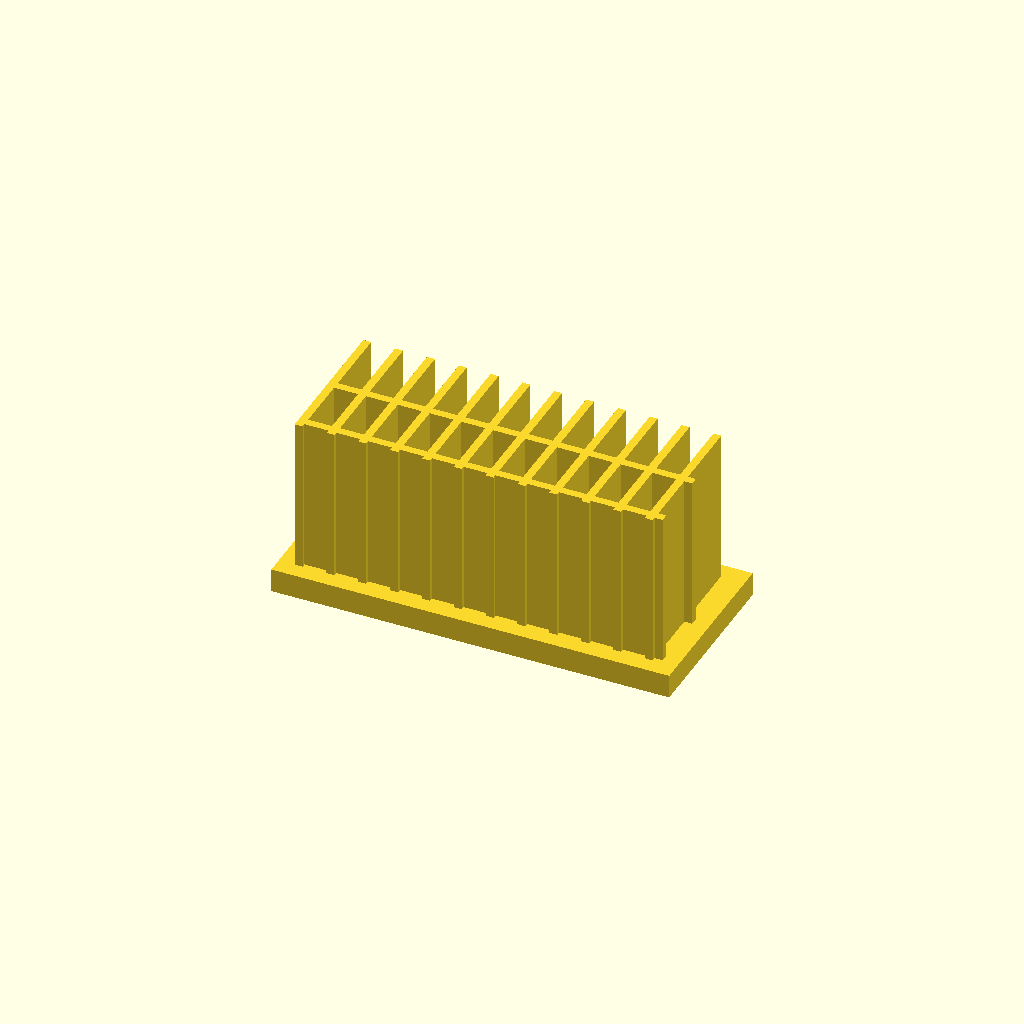
Cell 1 — every parameter at its default value.
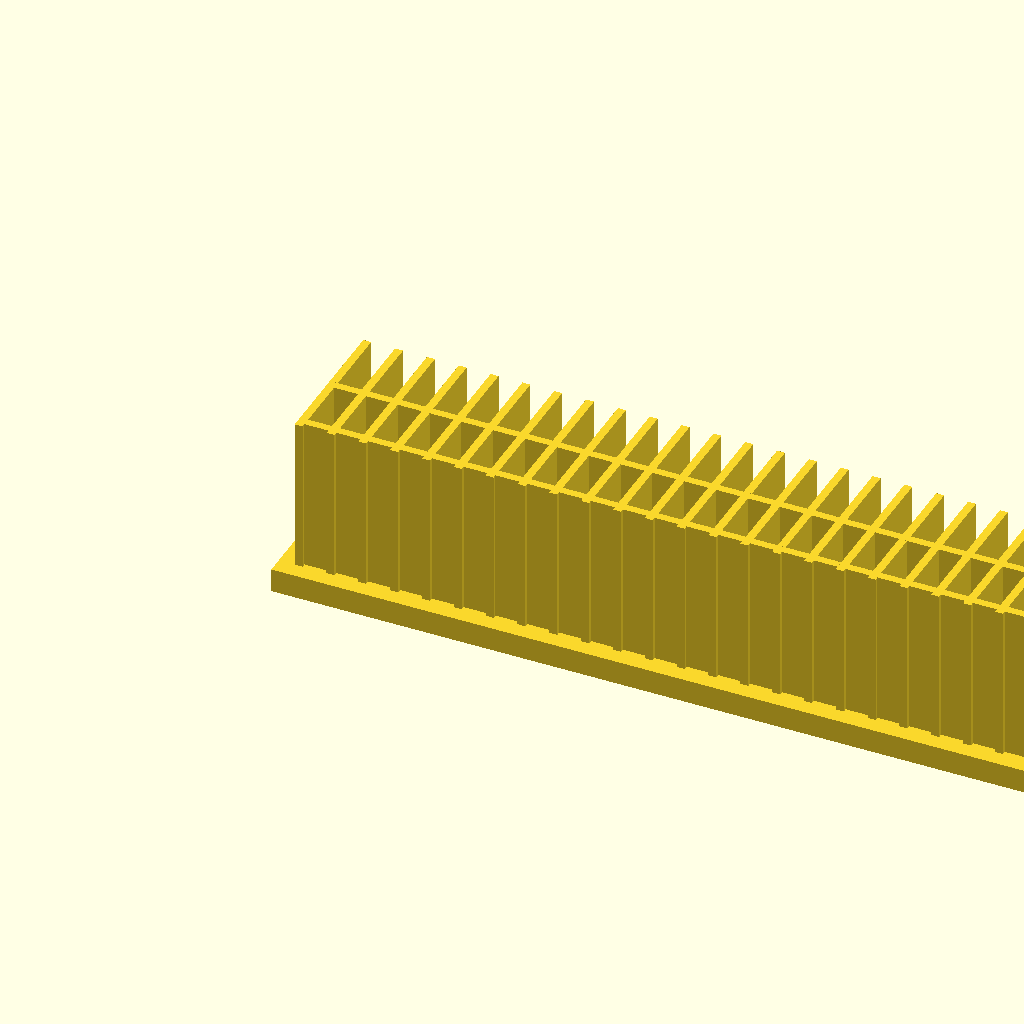
Cell 2: base_l = 200 (everything else at default).
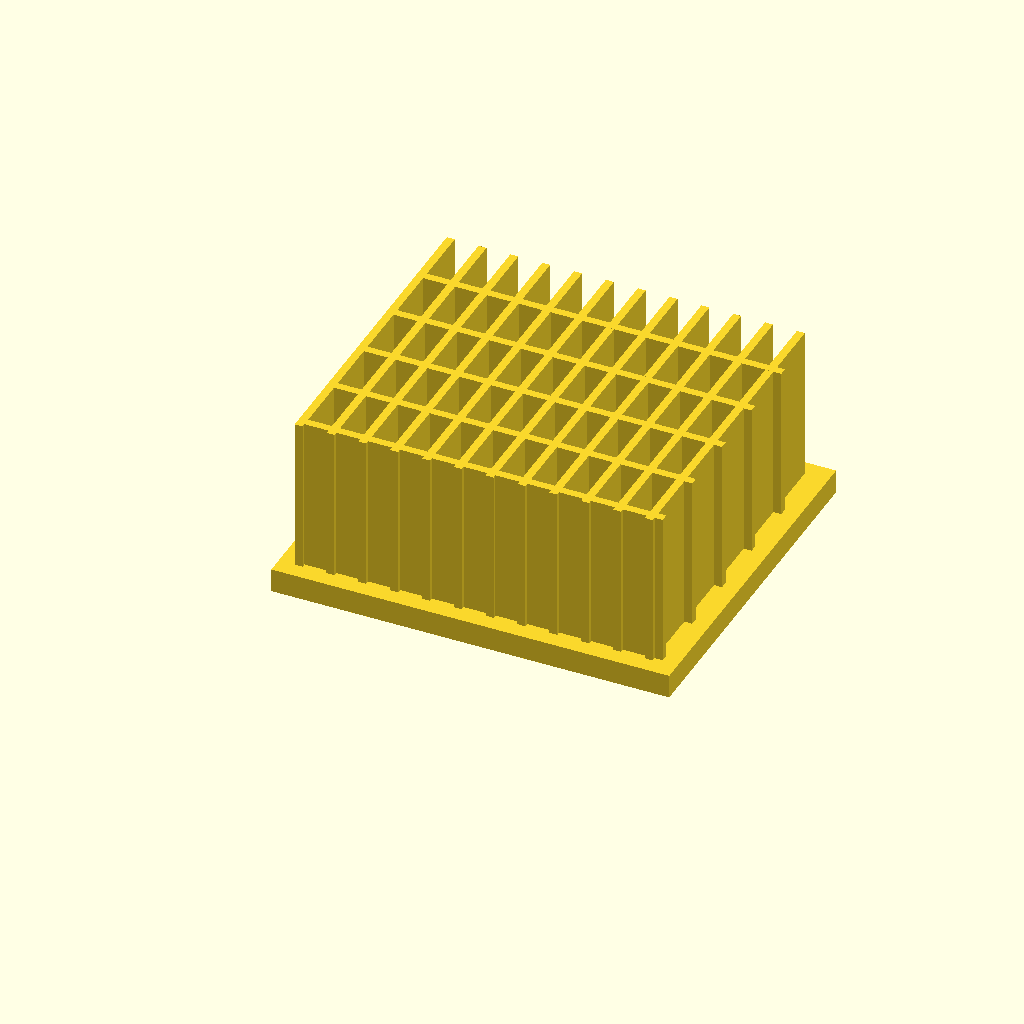
Cell 3: base_w = 90 (everything else at default).
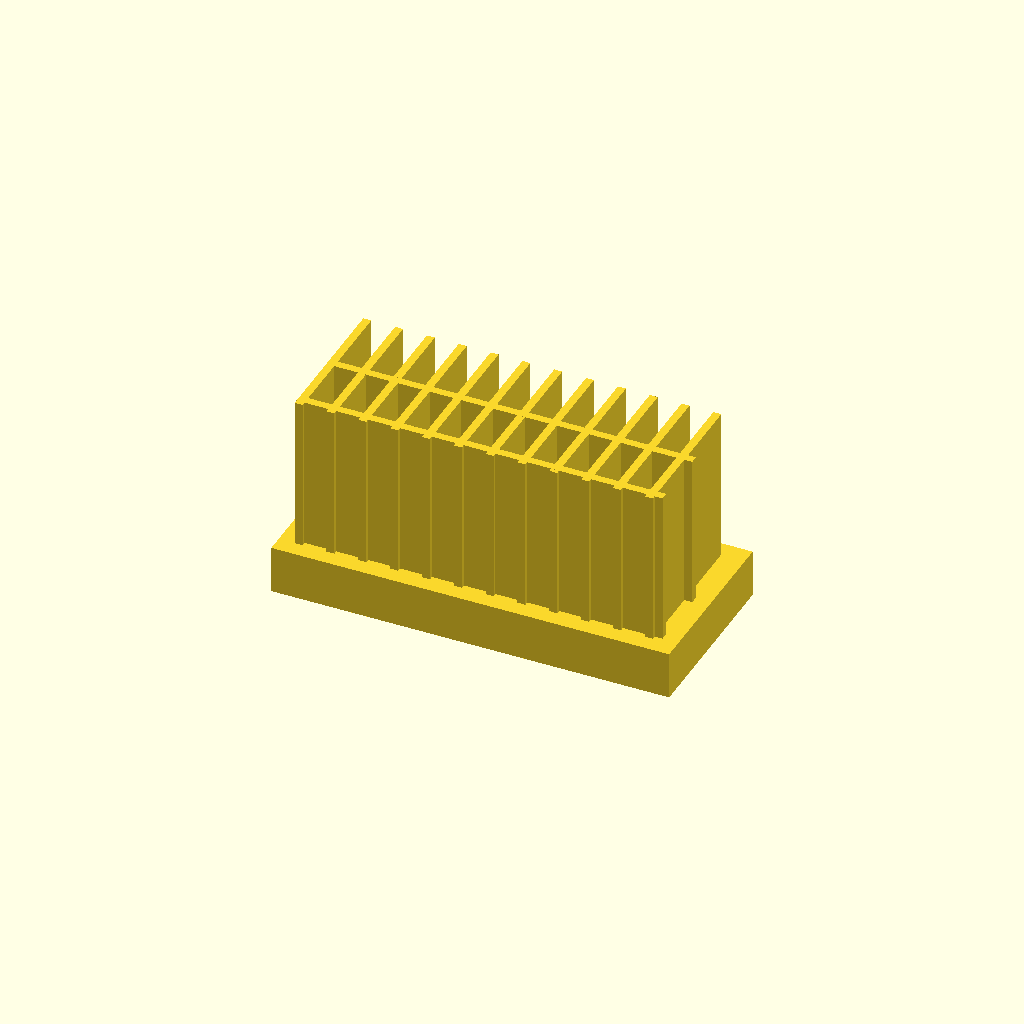
Cell 4: base_t = 12 (everything else at default).
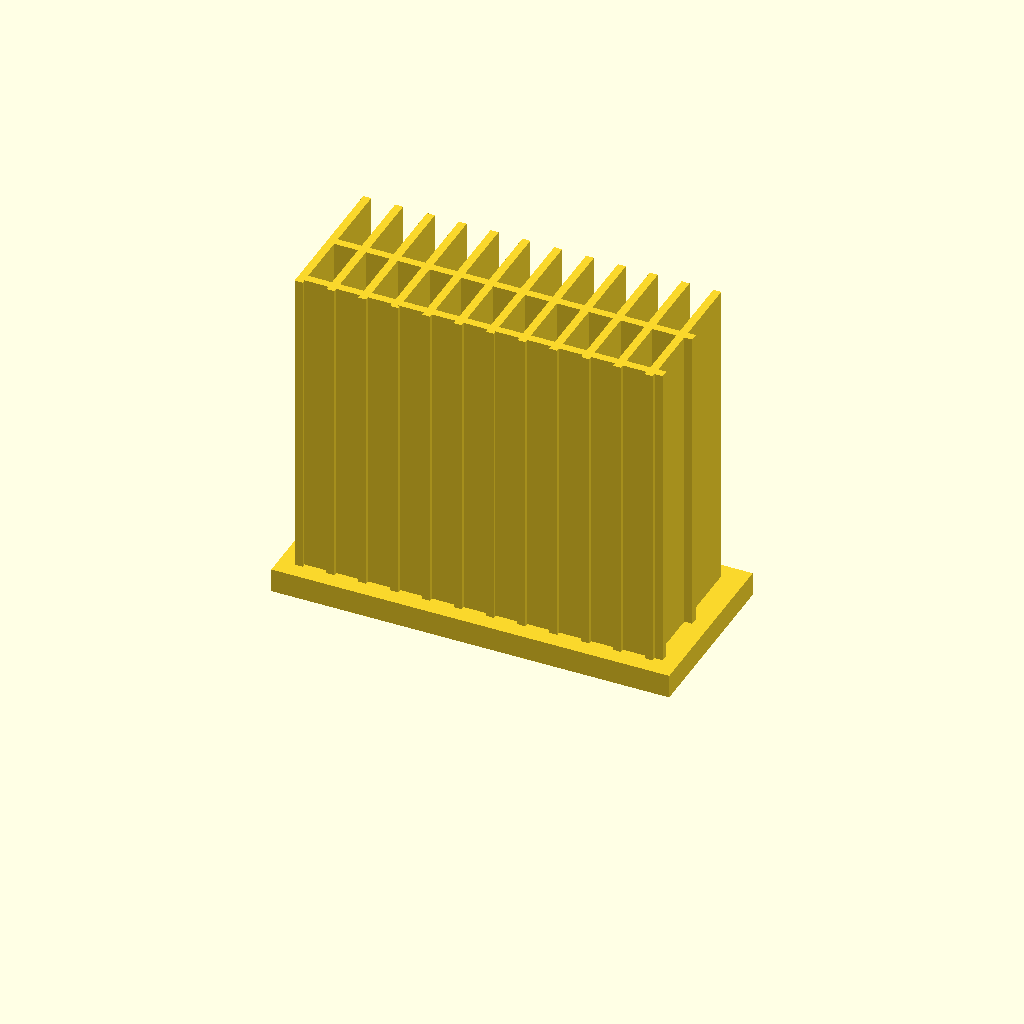
Cell 5: fin_h = 80 (everything else at default).
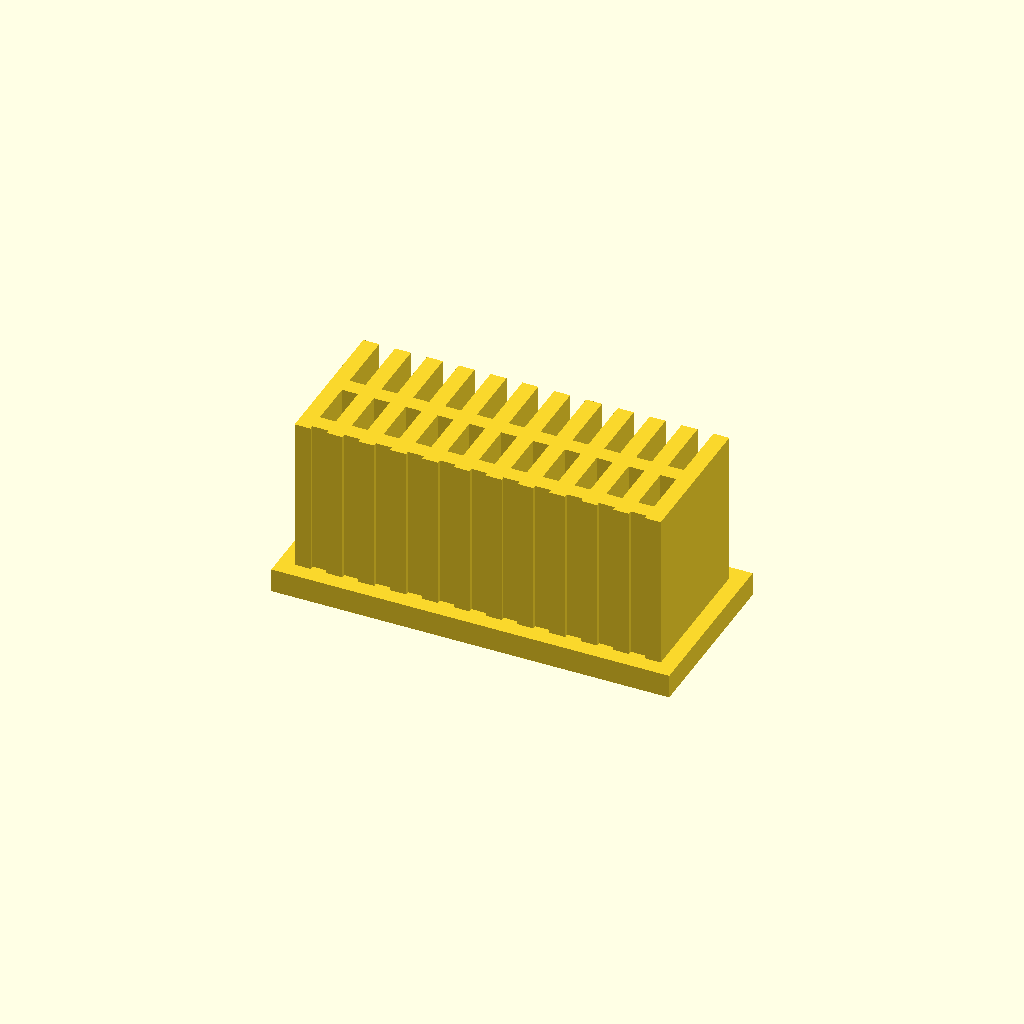
Cell 6: the same model with fin_t = 4.
All cells are drawn from one camera (rotation 55°, 0°, 25°, orthographic, colour scheme Cornfield), so only the parameter changes between them.
Source of the model, optional_data/data/solid2/heatsink/part_0219.scad:
$fn = 32;

// ----------------------------------------------------------------------
// Heatsink: cross fin block
// ----------------------------------------------------------------------

// --- parameters (mm) ---
base_l = 100;             // base length, X
base_w = 45;              // base width, Y
base_t = 6;               // base plate thickness
fin_h = 40;               // fin height above the base
fin_t = 2;                // fin thickness
edge = 4;                 // margin from the base ends
pitch = 8;                // fin pitch
rib_pitch = 16;           // cross rib pitch

n_fins = floor((base_l - 2 * edge - fin_t) / pitch) + 1;  // fin count
total_h = base_t + fin_h - 1;  // overall height
n_ribs = floor((base_w - 2 * edge) / rib_pitch);  // rib count

union() {
  cube([base_l, base_w, base_t]);
  for (i = [0 : n_fins - 1])
    translate([edge + i * pitch, edge, base_t - 1])
      cube([fin_t, base_w - 2 * edge, fin_h]);
  for (i = [0 : n_ribs - 1])
    translate([edge, edge + 1 + i * rib_pitch, base_t - 1])
      cube([base_l - 2 * edge, fin_t, fin_h]);
}
Customizer parameters (derived from the source; name, type, default, range or options):
base_l: number, default 100
base_w: number, default 45
base_t: number, default 6
fin_h: number, default 40
fin_t: number, default 2
edge: number, default 4
pitch: number, default 8
rib_pitch: number, default 16
